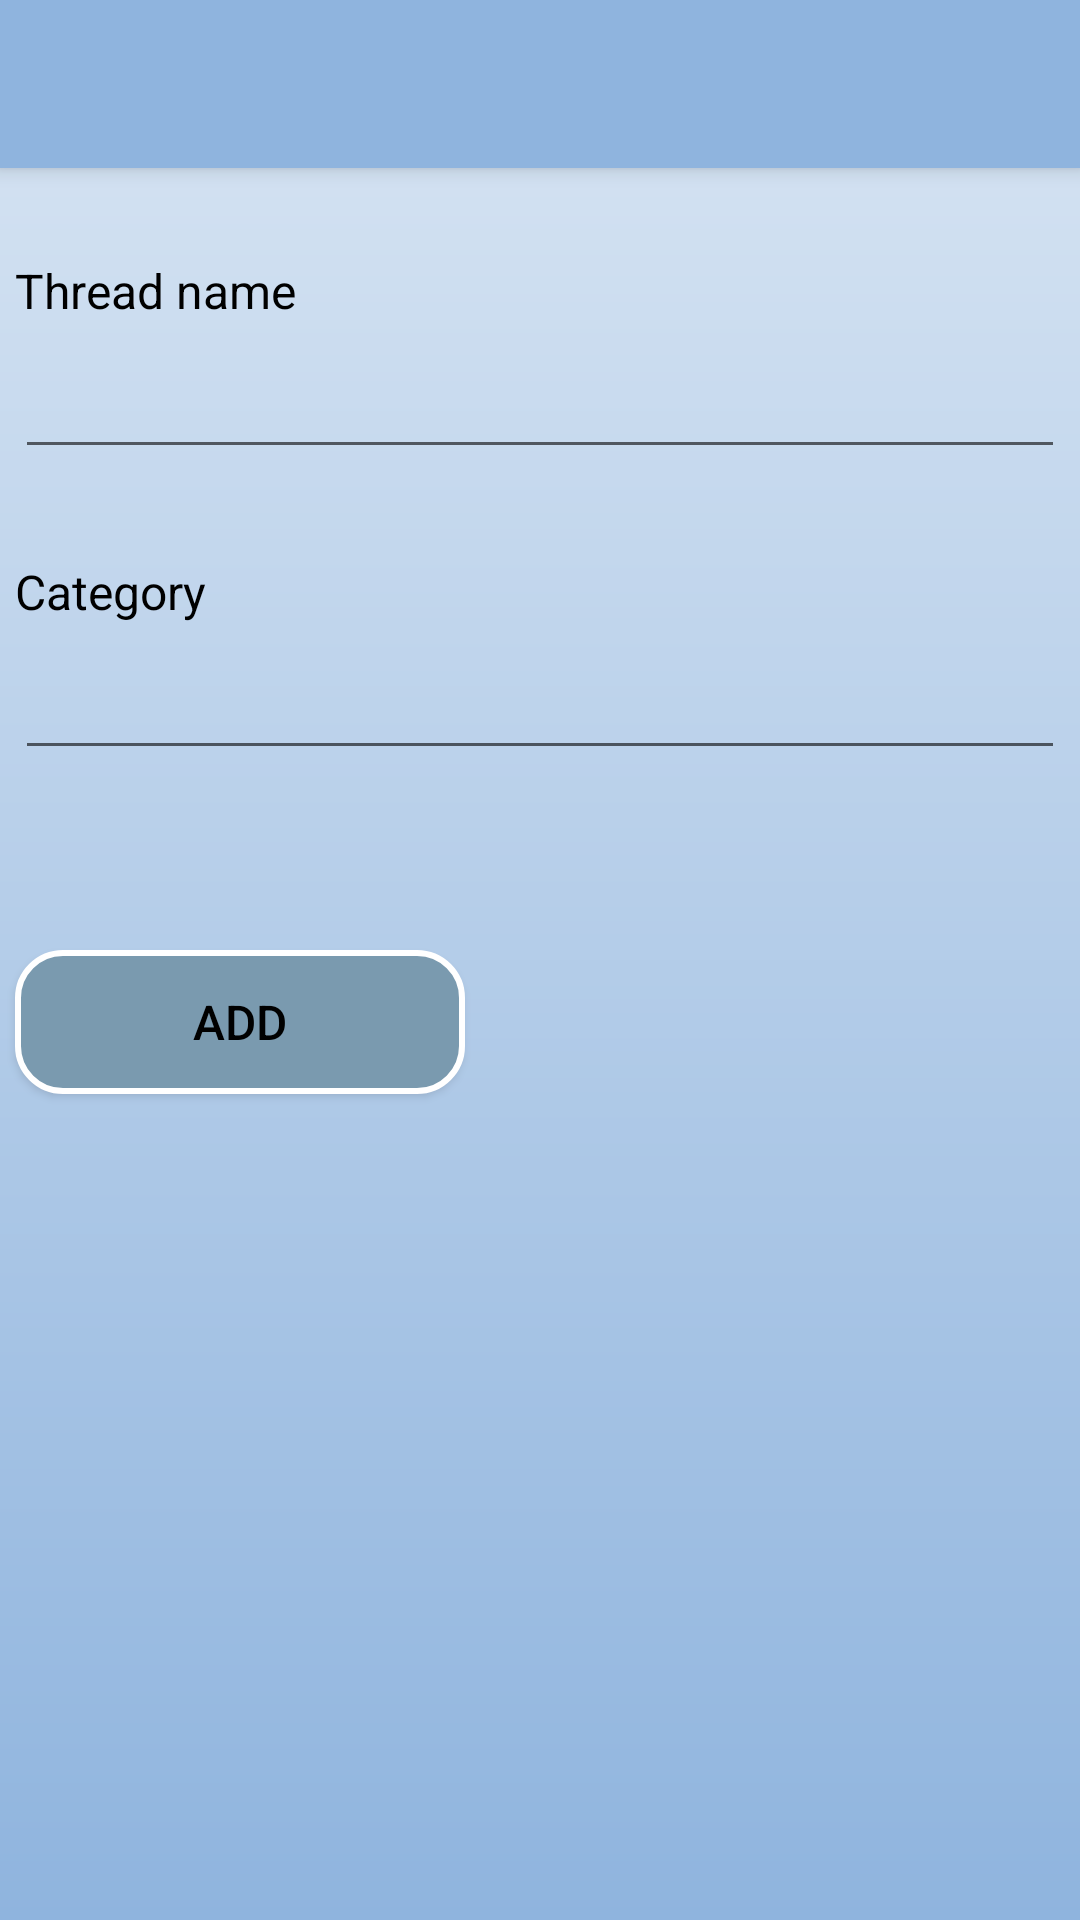

Layout XML and referenced resources for this Android screen:
<!-- AndroidManifest.xml: application theme AppTheme -->
<!-- res/layout/activity_thread_add.xml -->
<?xml version="1.0" encoding="utf-8"?>
<LinearLayout xmlns:android="http://schemas.android.com/apk/res/android"
    xmlns:app="http://schemas.android.com/apk/res-auto"
    xmlns:tools="http://schemas.android.com/tools"
    android:layout_width="match_parent"
    android:layout_height="match_parent"
    android:background="@drawable/background_color"
    android:orientation="vertical"
    tools:context=".ui.thread.ThreadAddActivity">

    <androidx.appcompat.widget.Toolbar
        android:id="@+id/thread_toolbar"
        android:layout_width="match_parent"
        android:layout_height="?attr/actionBarSize"
        android:background="#8FB4DE"
        android:elevation="4dp"
        android:theme="@style/AppTheme"
        android:visibility="visible"
        app:popupTheme="@style/ThemeOverlay.AppCompat.Light"/>


    <TextView
        android:id="@+id/textView5"
        android:layout_width="match_parent"
        android:layout_height="wrap_content"
        android:layout_marginLeft="5dp"
        android:layout_marginTop="30dp"
        android:layout_marginRight="5dp"
        android:text="@string/thread" />


    <EditText
        android:id="@+id/add_thread"
        android:layout_width="match_parent"
        android:layout_height="wrap_content"
        android:layout_marginLeft="5dp"
        android:layout_marginTop="10dp"
        android:layout_marginRight="5dp"
        android:ems="10"
        android:inputType="text" />

    <TextView
        android:id="@+id/textView7"
        android:layout_width="match_parent"
        android:layout_height="wrap_content"
        android:layout_marginLeft="5dp"
        android:layout_marginTop="30dp"
        android:layout_marginRight="5dp"
        android:text="@string/category" />

    <EditText
        android:id="@+id/add_category"
        android:layout_width="match_parent"
        android:layout_height="wrap_content"
        android:layout_marginLeft="5dp"
        android:layout_marginTop="10dp"
        android:layout_marginRight="5dp"
        android:ems="10"
        android:inputType="text" />



    <Button
        android:id="@+id/save_add_thread"
        android:layout_width="150dp"
        android:layout_height="wrap_content"
        android:layout_marginLeft="5dp"
        android:layout_marginTop="60dp"
        android:layout_marginRight="5dp"
        android:background="@drawable/custom_button2"
        android:text="@string/add" />

</LinearLayout>
<!-- resources referenced by this layout -->
<resources>
  <!-- drawable background_color (drawable) -->
  <shape xmlns:android="http://schemas.android.com/apk/res/android"
      android:shape="rectangle">
      <gradient
          android:startColor="#d8e5f3"
          android:endColor="#8FB4DE"
          android:angle="-270" />
  </shape>
  <!-- drawable custom_button2 (drawable) -->
  <?xml version="1.0" encoding="utf-8"?>
  <shape xmlns:android="http://schemas.android.com/apk/res/android"
      xmlns:app="http://schemas.android.com/apk/res-auto"
      android:shape="rectangle">
      <solid android:color="@color/colorBackground"/>
      <corners android:bottomRightRadius="15dp"
          android:bottomLeftRadius="15dp"
          android:topRightRadius="15dp"
          android:topLeftRadius="15dp" />
      <stroke
          android:width="2dp"
          android:color="#FFFFFF" />
  </shape>
  <string name="add">Add</string>
  <string name="category">Category</string>
  <string name="thread">Thread name</string>
  <style name="AppTheme" parent="Theme.AppCompat.Light.NoActionBar">
          
          <item name="colorPrimary">@color/colorPrimary</item>
          <item name="colorPrimaryDark">@color/colorPrimaryDark</item>
          <item name="colorAccent">@color/colorAccent</item>
          <item name="android:textColor">#000</item>
          <item name="android:textSize">16sp</item>
      </style>
  <color name="colorBackground">#7A9AAF</color>
  <color name="colorPrimary">#008577</color>
  <color name="colorPrimaryDark">#00574B</color>
  <color name="colorAccent">#D81B60</color>
</resources>
